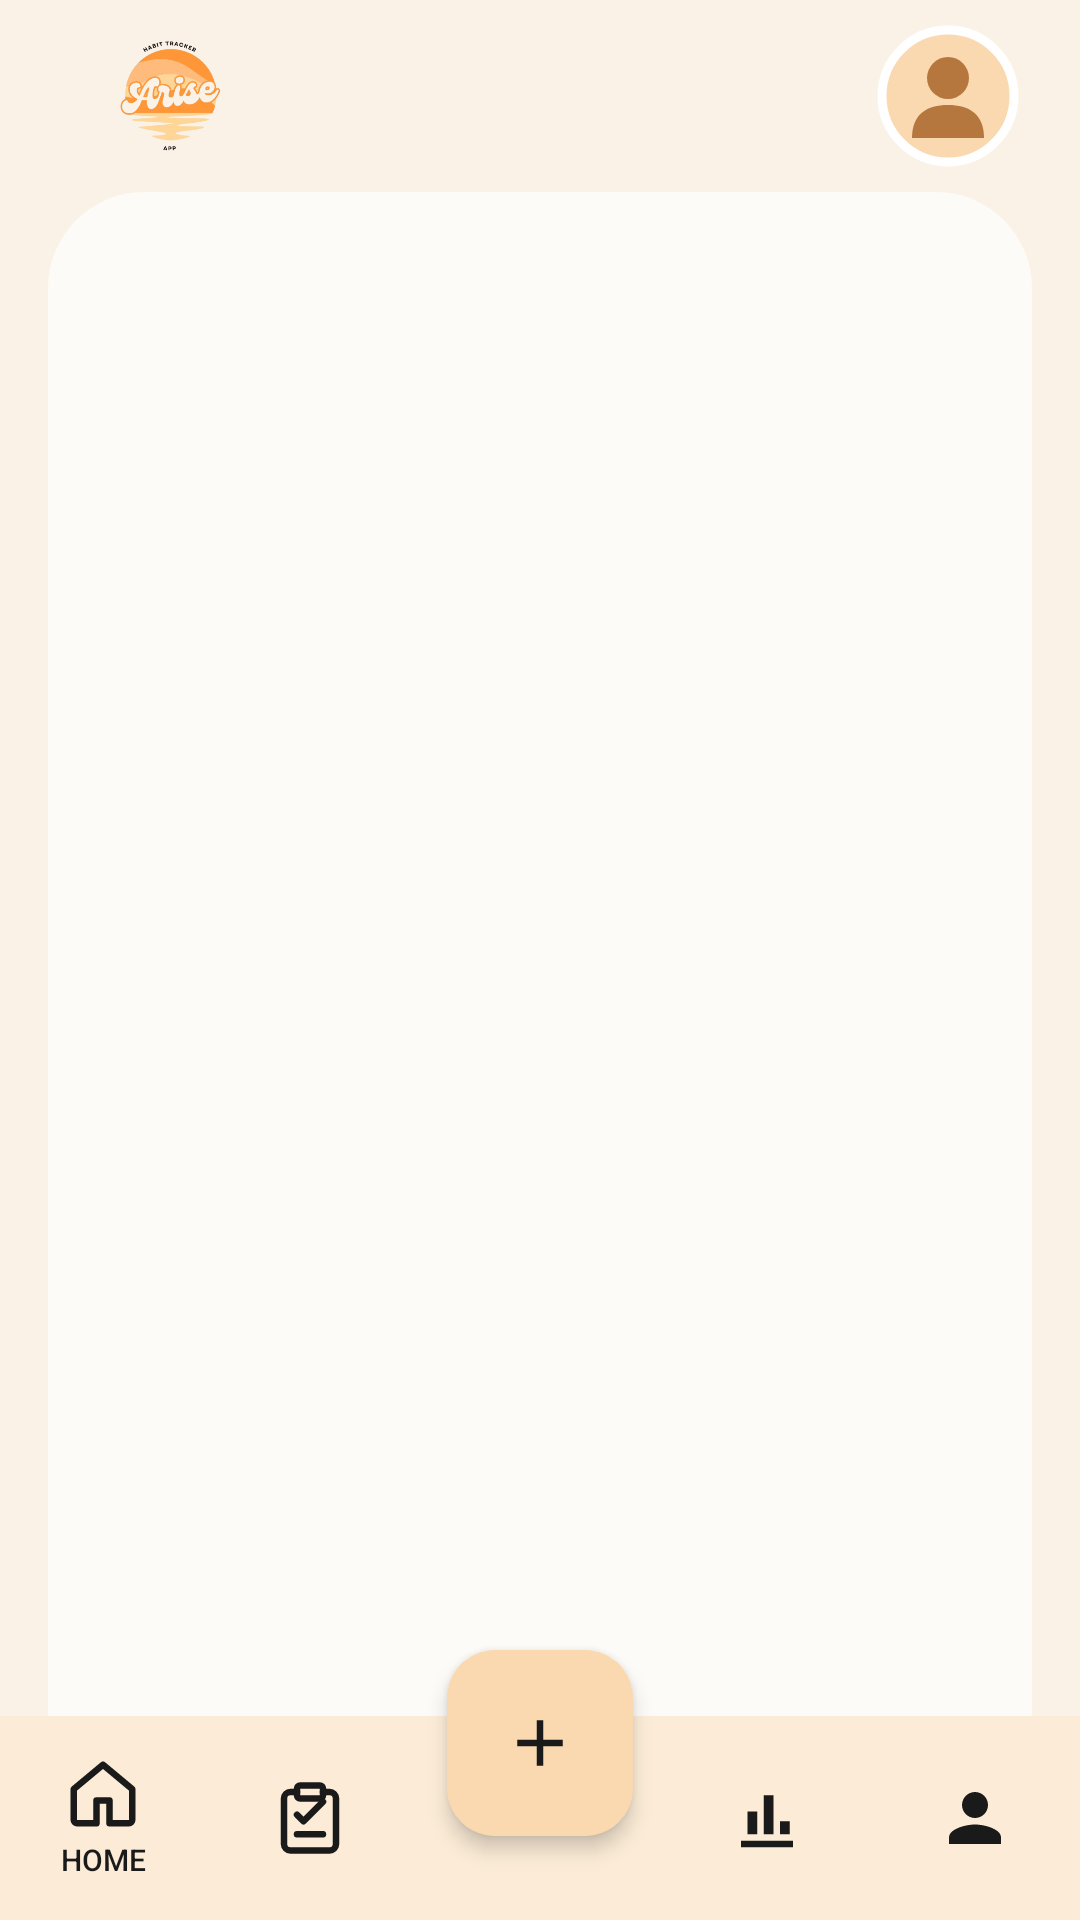

The Android layout XML behind this screen, and the referenced resources:
<!-- AndroidManifest.xml: application theme Theme.Arise -->
<!-- res/layout/activity_main.xml -->
<?xml version="1.0" encoding="utf-8"?>
<androidx.constraintlayout.widget.ConstraintLayout xmlns:android="http://schemas.android.com/apk/res/android"
    xmlns:app="http://schemas.android.com/apk/res-auto"
    xmlns:tools="http://schemas.android.com/tools"
    android:layout_width="match_parent"
    android:layout_height="match_parent"
    android:background="@color/cream_bg"
    tools:context=".ui.MainActivity">

    <androidx.constraintlayout.widget.ConstraintLayout
        android:id="@+id/top_app_bar"
        android:layout_width="0dp"
        android:layout_height="64dp"
        android:paddingStart="20dp"
        android:paddingEnd="20dp"
        app:layout_constraintEnd_toEndOf="parent"
        app:layout_constraintHorizontal_bias="0.0"
        app:layout_constraintStart_toStartOf="parent"
        app:layout_constraintTop_toTopOf="parent">


        <ImageView
            android:id="@+id/iv_top_logo"
            android:layout_width="73dp"
            android:layout_height="64dp"
            android:adjustViewBounds="true"
            android:scaleType="fitCenter"
            android:src="@drawable/piste"
            app:layout_constraintBottom_toBottomOf="parent"
            app:layout_constraintStart_toStartOf="parent"
            app:layout_constraintTop_toTopOf="parent"
            tools:ignore="ContentDescription" />

        <ImageView
            android:id="@+id/iv_top_avatar"
            android:layout_width="48dp"
            android:layout_height="48dp"
            android:background="@drawable/placeholder_avatar"
            android:clickable="true"
            android:focusable="true"
            app:layout_constraintBottom_toBottomOf="parent"
            app:layout_constraintEnd_toEndOf="parent"
            app:layout_constraintTop_toTopOf="parent"
            tools:ignore="ContentDescription" />

    </androidx.constraintlayout.widget.ConstraintLayout>

    <FrameLayout
        android:id="@+id/main_sheet_container"
        android:layout_width="0dp"
        android:layout_height="0dp"
        android:layout_marginStart="16dp"
        android:layout_marginEnd="16dp"
        android:background="@drawable/shape_top_rounded_sheet"
        app:layout_constraintBottom_toBottomOf="parent"
        app:layout_constraintEnd_toEndOf="parent"
        app:layout_constraintStart_toStartOf="parent"
        app:layout_constraintTop_toBottomOf="@id/top_app_bar">

        <FrameLayout
            android:id="@+id/fragment_container"
            android:layout_width="match_parent"
            android:layout_height="match_parent"
            android:layout_marginBottom="68dp" />
    </FrameLayout>

    <LinearLayout
        android:id="@+id/bottom_navigation_bar"
        android:layout_width="0dp"
        android:layout_height="68dp"
        android:background="@color/bottom_nav_fill"
        android:gravity="center_vertical"
        android:orientation="horizontal"
        app:layout_constraintBottom_toBottomOf="parent"
        app:layout_constraintEnd_toEndOf="parent"
        app:layout_constraintStart_toStartOf="parent">

        <LinearLayout
            android:id="@+id/tab_home"
            android:layout_width="0dp"
            android:layout_height="match_parent"
            android:layout_weight="1"
            android:background="?selectableItemBackground"
            android:clickable="true"
            android:focusable="true"
            android:gravity="center"
            android:orientation="vertical">

            <ImageView
                android:id="@+id/iv_nav_home"
                android:layout_width="26dp"
                android:layout_height="26dp"
                android:src="@drawable/ic_home_outline"
                tools:ignore="ContentDescription" />

            <TextView
                android:id="@+id/tv_nav_home"
                android:layout_width="wrap_content"
                android:layout_height="wrap_content"
                android:layout_marginTop="2dp"
                android:fontFamily="sans-serif-medium"
                android:text="@string/nav_home"
                android:textColor="@color/text_primary"
                android:textSize="10sp"
                tools:ignore="SmallSp" />
        </LinearLayout>

        <LinearLayout
            android:id="@+id/tab_habits"
            android:layout_width="0dp"
            android:layout_height="match_parent"
            android:layout_weight="1"
            android:background="?selectableItemBackground"
            android:clickable="true"
            android:focusable="true"
            android:gravity="center"
            android:orientation="vertical">

            <ImageView
                android:id="@+id/iv_nav_habits"
                android:layout_width="26dp"
                android:layout_height="26dp"
                android:src="@drawable/ic_clipboard_outline"
                tools:ignore="ContentDescription" />

            <TextView
                android:id="@+id/tv_nav_habits"
                android:layout_width="wrap_content"
                android:layout_height="wrap_content"
                android:layout_marginTop="2dp"
                android:fontFamily="sans-serif-medium"
                android:text="@string/nav_habits"
                android:textColor="@color/text_primary"
                android:textSize="10sp"
                android:visibility="gone"
                tools:ignore="SmallSp" />
        </LinearLayout>

        <View
            android:layout_width="0dp"
            android:layout_height="match_parent"
            android:layout_weight="1.2" />

        <LinearLayout
            android:id="@+id/tab_stats"
            android:layout_width="0dp"
            android:layout_height="match_parent"
            android:layout_weight="1"
            android:background="?selectableItemBackground"
            android:clickable="true"
            android:focusable="true"
            android:gravity="center"
            android:orientation="vertical">

            <ImageView
                android:id="@+id/iv_nav_stats"
                android:layout_width="26dp"
                android:layout_height="26dp"
                android:src="@drawable/ic_chart_outline"
                tools:ignore="ContentDescription" />

            <TextView
                android:id="@+id/tv_nav_stats"
                android:layout_width="wrap_content"
                android:layout_height="wrap_content"
                android:layout_marginTop="2dp"
                android:fontFamily="sans-serif-medium"
                android:text="@string/nav_stats"
                android:textColor="@color/text_primary"
                android:textSize="10sp"
                android:visibility="gone"
                tools:ignore="SmallSp" />
        </LinearLayout>

        <LinearLayout
            android:id="@+id/tab_profile"
            android:layout_width="0dp"
            android:layout_height="match_parent"
            android:layout_weight="1"
            android:background="?selectableItemBackground"
            android:clickable="true"
            android:focusable="true"
            android:gravity="center"
            android:orientation="vertical">

            <ImageView
                android:id="@+id/iv_nav_profile"
                android:layout_width="26dp"
                android:layout_height="26dp"
                android:src="@drawable/ic_user_outline"
                tools:ignore="ContentDescription" />

            <TextView
                android:id="@+id/tv_nav_profile"
                android:layout_width="wrap_content"
                android:layout_height="wrap_content"
                android:layout_marginTop="2dp"
                android:fontFamily="sans-serif-medium"
                android:text="@string/nav_profile"
                android:textColor="@color/text_primary"
                android:textSize="10sp"
                android:visibility="gone"
                tools:ignore="SmallSp" />
        </LinearLayout>
    </LinearLayout>

    <com.google.android.material.floatingactionbutton.FloatingActionButton
        android:id="@+id/fab_add_habit"
        android:layout_width="62dp"
        android:layout_height="62dp"
        android:layout_marginBottom="28dp"
        android:contentDescription="@string/add_habit"
        android:src="@drawable/ic_plus"
        app:backgroundTint="@color/peach_accent"
        app:elevation="4dp"
        app:fabCustomSize="62dp"
        app:layout_constraintBottom_toBottomOf="parent"
        app:layout_constraintEnd_toEndOf="parent"
        app:layout_constraintStart_toStartOf="parent"
        app:maxImageSize="26dp"
        app:tint="@color/text_primary" />

</androidx.constraintlayout.widget.ConstraintLayout>
<!-- resources referenced by this layout -->
<resources>
  <color name="bottom_nav_fill">#FCECD7</color>
  <color name="cream_bg">#FAF2E6</color>
  <color name="peach_accent">#FAD8B0</color>
  <color name="text_primary">#1A1A1A</color>
  <!-- drawable ic_chart_outline (drawable) -->
  <?xml version="1.0" encoding="utf-8"?>
  <vector xmlns:android="http://schemas.android.com/apk/res/android"
      android:width="26dp"
      android:height="26dp"
      android:viewportWidth="24"
      android:viewportHeight="24">
      <path
          android:fillColor="#1A1A1A"
          android:pathData="M4,19 H20 V21 H4 Z M6,10 H9 V17 H6 Z M11,5 H14 V17 H11 Z M16,13 H19 V17 H16 Z" />
  </vector>
  <!-- drawable ic_home_outline (drawable) -->
  <?xml version="1.0" encoding="utf-8"?>
  <vector xmlns:android="http://schemas.android.com/apk/res/android"
      android:width="26dp"
      android:height="26dp"
      android:viewportWidth="24"
      android:viewportHeight="24">
      <path
          android:fillColor="#00000000"
          android:pathData="M3,10.5 L12,3 L21,10.5 V20 C21,20.5 20.5,21 20,21 H14 V14 H10 V21 H4 C3.5,21 3,20.5 3,20 V10.5 Z"
          android:strokeWidth="2"
          android:strokeColor="#1A1A1A"
          android:strokeLineCap="round"
          android:strokeLineJoin="round" />
  </vector>
  <!-- drawable ic_plus (drawable) -->
  <?xml version="1.0" encoding="utf-8"?>
  <vector xmlns:android="http://schemas.android.com/apk/res/android"
      android:width="26dp"
      android:height="26dp"
      android:viewportWidth="24"
      android:viewportHeight="24">
      <path
          android:fillColor="#1A1A1A"
          android:pathData="M19,13 H13 V19 H11 V13 H5 V11 H11 V5 H13 V11 H19 V13 Z" />
  </vector>
  <!-- drawable ic_user_outline (drawable) -->
  <?xml version="1.0" encoding="utf-8"?>
  <vector xmlns:android="http://schemas.android.com/apk/res/android"
      android:width="26dp"
      android:height="26dp"
      android:viewportWidth="24"
      android:viewportHeight="24">
      <path
          android:fillColor="#1A1A1A"
          android:pathData="M12,12 C14.2,12 16,10.2 16,8 C16,5.8 14.2,4 12,4 C9.8,4 8,5.8 8,8 C8,10.2 9.8,12 12,12 Z M12,14 C9.3,14 4,15.3 4,18 V20 H20 V18 C20,15.3 14.7,14 12,14 Z" />
  </vector>
  <!-- drawable shape_top_rounded_sheet (drawable) -->
  <?xml version="1.0" encoding="utf-8"?>
  <shape xmlns:android="http://schemas.android.com/apk/res/android"
      android:shape="rectangle">
      <solid android:color="@color/sheet_bg" />
      <corners
          android:topLeftRadius="32dp"
          android:topRightRadius="32dp" />
  </shape>
  <string name="add_habit">Add Habit</string>
  <string name="nav_habits">HABITS</string>
  <string name="nav_home">HOME</string>
  <string name="nav_profile">PROFILE</string>
  <string name="nav_stats">STATS</string>
  <style name="Theme.Arise" parent="Base.Theme.Arise" />
  <color name="sheet_bg">#FDFBF7</color>
  <style name="Base.Theme.Arise" parent="Theme.Material3.DayNight.NoActionBar">
          <item name="colorPrimary">@color/terracotta</item>
          <item name="colorOnPrimary">@color/white</item>
          <item name="colorPrimaryContainer">@color/peach_accent</item>
          <item name="colorOnPrimaryContainer">@color/text_primary</item>
          <item name="colorSecondary">@color/horizon_orange</item>
          <item name="android:windowBackground">@color/cream_bg</item>
          <item name="android:statusBarColor">@color/cream_bg</item>
          <item name="android:windowLightStatusBar">true</item>
          <item name="android:fontFamily">serif</item>
      </style>
  <color name="terracotta">#B6773E</color>
  <color name="white">#FFFFFF</color>
  <color name="horizon_orange">#F4A96A</color>
</resources>
